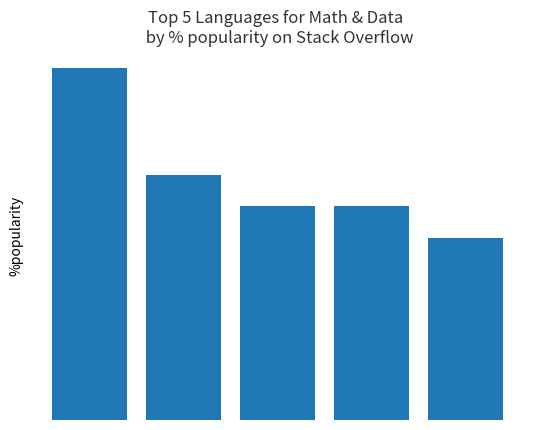

The matplotlib source for this figure: (Note: this script raises an exception after producing the figure.)
# TODO: remove the frame of the chart

import numpy as np
import matplotlib.pyplot as plt
from matplotlib.backends.backend_agg import FigureCanvasAgg

fig = plt.figure()
canvas = FigureCanvasAgg(fig)

languages = np.array(['Python','SQL','Java','C++','JavaScript'])
pos = np.arange(len(languages))
popularity = [56,39,34,34,29]
plt.bar(pos, popularity, align = 'center')
plt.xticks(pos, languages)
plt.ylabel('%popularity')
plt.title('Top 5 Languages for Math & Data \n by % popularity on Stack Overflow', alpha=0.8)

#removes ticks
plt.tick_params(top=False, bottom=False, left=False, right=False, labelleft=False, labelbottom=False)

#removing frame
for spine in plt.gca().spines.values():
    spine.set_visible(False)

canvas.print_figure('images/week2_finaltest2.png')

